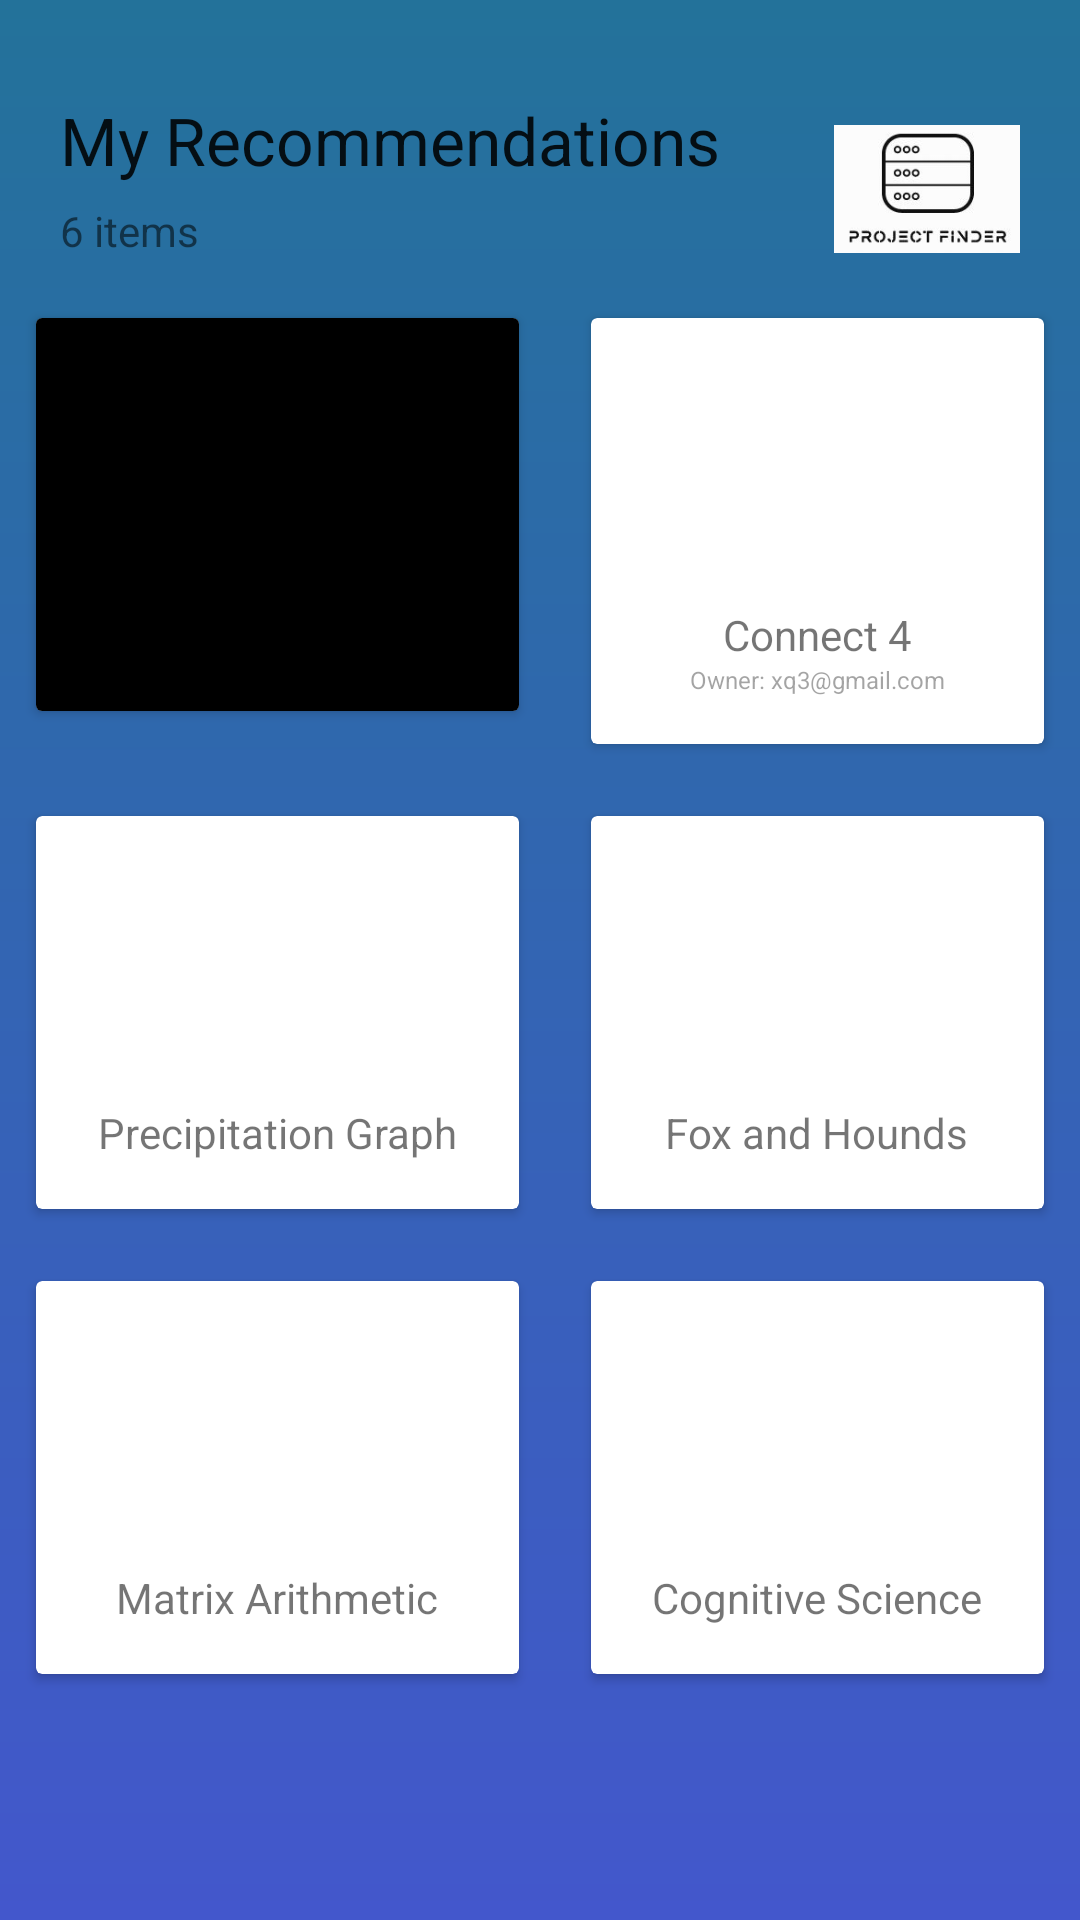

Write the Android layout XML for this screen, with the resource values it uses.
<!-- AndroidManifest.xml: application theme Theme.ProjectFinder -->
<!-- res/layout/fragment_recommended.xml -->
<?xml version="1.0" encoding="utf-8"?>
<FrameLayout xmlns:android="http://schemas.android.com/apk/res/android"
    xmlns:tools="http://schemas.android.com/tools"
    android:layout_width="match_parent"
    android:layout_height="match_parent"
    android:background="@drawable/gradient"
    tools:context=".ExploreFragment">

    
    <LinearLayout
        android:orientation="vertical"
        android:layout_width="match_parent"
        android:layout_height="match_parent">

        <RelativeLayout
            android:layout_marginTop="32dp"
            android:layout_marginRight="20dp"
            android:layout_marginLeft="20dp"
            android:layout_width="match_parent"
            android:layout_height="wrap_content">

            <TextView
                android:id="@+id/dashText"
                android:layout_width="wrap_content"
                android:layout_height="wrap_content"
                android:text="My Recommendations"
                android:textAppearance="@style/TextAppearance.AppCompat.Large"
                android:textSize="22sp" />

            <TextView
                android:layout_marginTop="6dp"
                android:layout_below="@+id/dashText"
                android:text="6 items"
                android:textSize="14sp"
                android:layout_width="wrap_content"
                android:layout_height="wrap_content"/>

            <ImageView
                android:layout_width="62dp"
                android:layout_height="62dp"
                android:layout_alignParentRight="true"
                android:src="@drawable/logo" />

        </RelativeLayout>

        <GridLayout
            android:rowCount="3"
            android:columnCount="2"
            android:alignmentMode="alignMargins"
            android:columnOrderPreserved="false"
            android:layout_width="match_parent"
            android:layout_height="wrap_content">

            <androidx.cardview.widget.CardView
                android:layout_width="wrap_content"
                android:layout_height="wrap_content"
                android:layout_columnWeight="1"

                android:layout_margin="12dp">

                <LinearLayout
                    android:layout_width="match_parent"
                    android:layout_height="match_parent"
                    android:background="#000000"
                    android:gravity="center"
                    android:orientation="vertical"
                    android:padding="16dp">

                    <ImageView
                        android:layout_width="80dp"
                        android:layout_height="80dp"
                        android:src="@drawable/ic_launcher_background" />

                    <TextView
                        android:layout_width="wrap_content"

                        android:layout_height="wrap_content"
                        android:text="C++ Strings" />


                </LinearLayout>
            </androidx.cardview.widget.CardView>

            <androidx.cardview.widget.CardView
                android:layout_width="wrap_content"
                android:layout_height="wrap_content"
                android:layout_columnWeight="1"

                android:layout_margin="12dp">

                <LinearLayout
                    android:orientation="vertical"
                    android:padding="16dp"
                    android:gravity="center"
                    android:layout_width="match_parent"
                    android:layout_height="match_parent">

                    <ImageView
                        android:src="@drawable/ic_launcher_background"
                        android:layout_width="80dp"
                        android:layout_height="80dp"/>

                    <TextView
                        android:text="Connect 4"

                        android:layout_width="wrap_content"
                        android:layout_height="wrap_content"/>

                    <TextView
                        android:id="@+id/textView"
                        android:layout_width="wrap_content"
                        android:layout_height="wrap_content"
                        android:text="Owner: xq3@gmail.com"
                        android:textAppearance="@style/TextAppearance.AppCompat.Body1"
                        android:textColor="#6B252525"
                        android:textSize="8sp" />


                </LinearLayout>
            </androidx.cardview.widget.CardView>

            <androidx.cardview.widget.CardView
                android:layout_width="wrap_content"
                android:layout_height="wrap_content"
                android:layout_columnWeight="1"

                android:layout_margin="12dp">

                <LinearLayout
                    android:orientation="vertical"
                    android:padding="16dp"
                    android:gravity="center"
                    android:layout_width="match_parent"
                    android:layout_height="match_parent">

                    <ImageView
                        android:src="@drawable/ic_launcher_background"
                        android:layout_width="80dp"
                        android:layout_height="80dp"/>

                    <TextView
                        android:text="Precipitation Graph"

                        android:layout_width="wrap_content"
                        android:layout_height="wrap_content"/>


                </LinearLayout>
            </androidx.cardview.widget.CardView>

            <androidx.cardview.widget.CardView
                android:layout_width="wrap_content"
                android:layout_height="wrap_content"
                android:layout_columnWeight="1"

                android:layout_margin="12dp">

                <LinearLayout
                    android:orientation="vertical"
                    android:padding="16dp"
                    android:gravity="center"
                    android:layout_width="match_parent"
                    android:layout_height="match_parent">

                    <ImageView
                        android:src="@drawable/ic_launcher_background"
                        android:layout_width="80dp"
                        android:layout_height="80dp"/>

                    <TextView
                        android:text="Fox and Hounds"

                        android:layout_width="wrap_content"
                        android:layout_height="wrap_content"/>


                </LinearLayout>
            </androidx.cardview.widget.CardView>

            <androidx.cardview.widget.CardView
                android:layout_width="wrap_content"
                android:layout_height="wrap_content"
                android:layout_columnWeight="1"

                android:layout_margin="12dp">

                <LinearLayout
                    android:orientation="vertical"
                    android:padding="16dp"
                    android:gravity="center"
                    android:layout_width="match_parent"
                    android:layout_height="match_parent">

                    <ImageView
                        android:src="@drawable/ic_launcher_background"
                        android:layout_width="80dp"
                        android:layout_height="80dp"/>

                    <TextView
                        android:text="Matrix Arithmetic"

                        android:layout_width="wrap_content"
                        android:layout_height="wrap_content"/>


                </LinearLayout>
            </androidx.cardview.widget.CardView>

            <androidx.cardview.widget.CardView
                android:layout_width="wrap_content"
                android:layout_height="wrap_content"
                android:layout_columnWeight="1"

                android:layout_margin="12dp">

                <LinearLayout
                    android:orientation="vertical"
                    android:padding="16dp"
                    android:gravity="center"
                    android:layout_width="match_parent"
                    android:layout_height="match_parent">

                    <ImageView
                        android:src="@drawable/ic_launcher_background"
                        android:layout_width="80dp"
                        android:layout_height="80dp"/>

                    <TextView
                        android:text="Cognitive Science"

                        android:layout_width="wrap_content"
                        android:layout_height="wrap_content"/>


                </LinearLayout>
            </androidx.cardview.widget.CardView>

        </GridLayout>

    </LinearLayout>

</FrameLayout>
<!-- resources referenced by this layout -->
<resources>
  <!-- drawable gradient (drawable) -->
  <?xml version="1.0" encoding="utf-8"?>
  <shape xmlns:android="http://schemas.android.com/apk/res/android"
      android:shape="rectangle">
      <gradient
          android:startColor="#4357CC"
          android:endColor="#ff23729a"
          android:angle="90" />
  </shape>
  <!-- drawable logo: png bitmap (drawable, 11508 bytes) -->
  <style name="Theme.ProjectFinder" parent="Theme.MaterialComponents.DayNight.DarkActionBar">
          
          <item name="colorPrimary">@color/purple_500</item>
          <item name="colorPrimaryVariant">@color/purple_700</item>
          <item name="colorOnPrimary">@color/white</item>
          
          <item name="colorSecondary">@color/teal_200</item>
          <item name="colorSecondaryVariant">@color/teal_700</item>
          <item name="colorOnSecondary">@color/black</item>
          
          <item name="android:statusBarColor" tools:targetApi="l">?attr/colorPrimaryVariant</item>
          
      </style>
  <!-- not gathered from this repository: default colours our renderer supplied (Android Studio template values) -->
  <color name="purple_500">#FF6200EE</color>
  <color name="purple_700">#FF3700B3</color>
  <color name="teal_200">#FF03DAC5</color>
  <color name="teal_700">#FF018786</color>
  <color name="black">#FF000000</color>
  <color name="white">#FFFFFFFF</color>
</resources>
